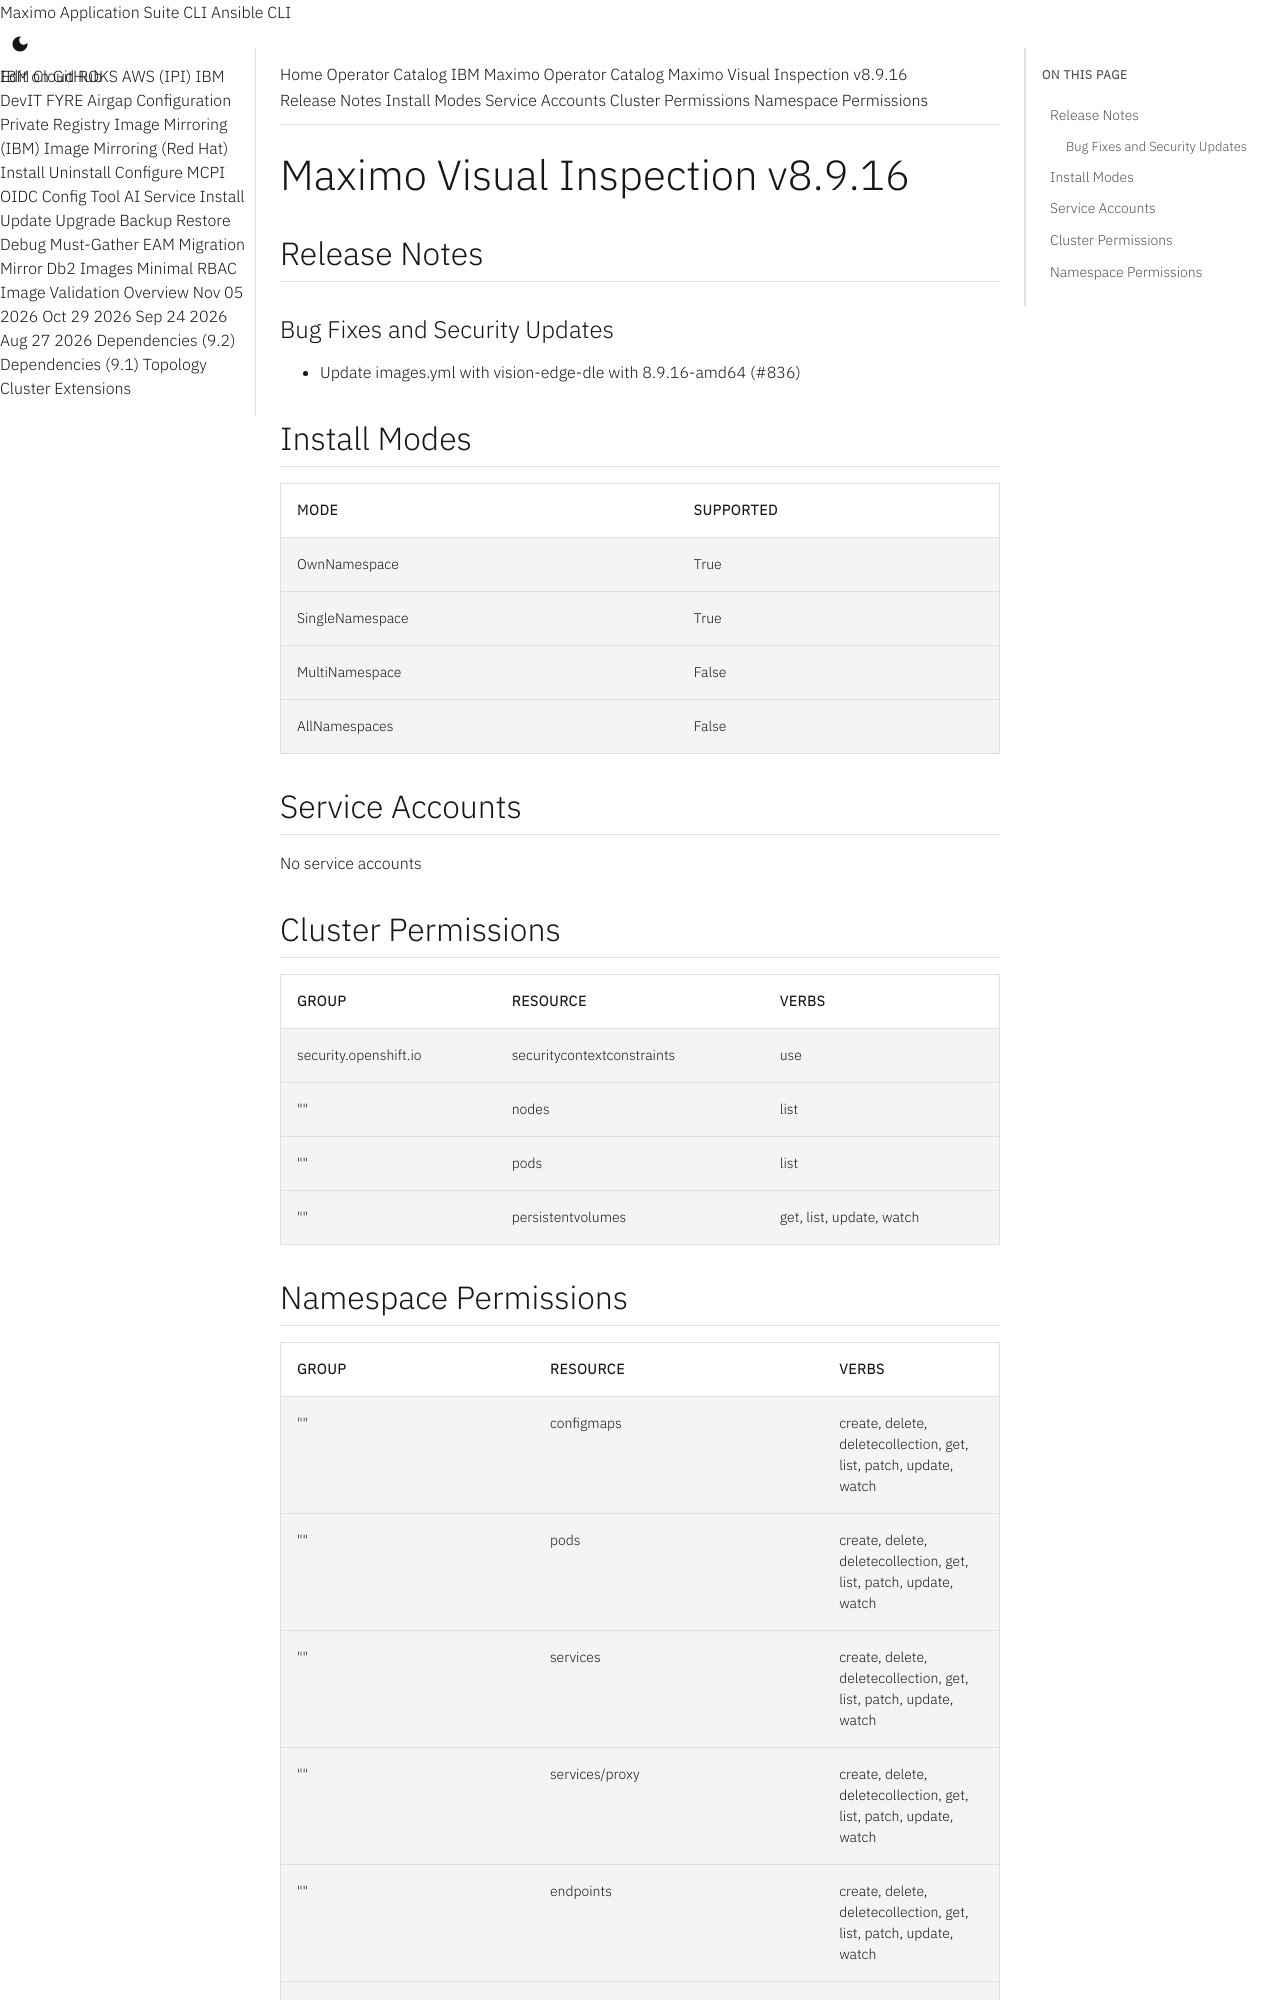

repository: ibm-mas/cli · page: catalogs/packages/ibm-mas-visualinspection/8.9.16/index.html · generator: mkdocs

extra_breadcrumb_title_1: Operator Catalog
extra_breadcrumb_title_2: IBM Maximo Operator Catalog
extra_breadcrumb_url_2: ../../../
nav_title: Operator Catalog

Maximo Visual Inspection v8.9.16
================================================================================

Release Notes
--------------------------------------------------------------------------------
### Bug Fixes and Security Updates
- Update images.yml with vision-edge-dle with 8.9.16-amd64 (#836)

Install Modes
--------------------------------------------------------------------------------
| Mode                 | Supported |
| :------------------- | :-------- |
| OwnNamespace         | True      |
| SingleNamespace      | True      |
| MultiNamespace       | False     |
| AllNamespaces        | False     |

Service Accounts
--------------------------------------------------------------------------------
No service accounts

Cluster Permissions
--------------------------------------------------------------------------------
| Group                                    | Resource                                 | Verbs                                                                            |
| :--------------------------------------- | :--------------------------------------- | :------------------------------------------------------------------------------- |
| security.openshift.io                    | securitycontextconstraints               | use                                                                              |
| ""                                       | nodes                                    | list                                                                             |
| ""                                       | pods                                     | list                                                                             |
| ""                                       | persistentvolumes                        | get, list, update, watch                                                         |
